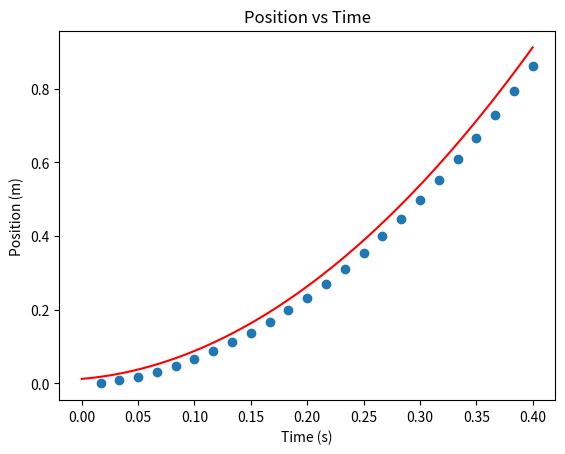

Generate this figure with matplotlib:
# Data is in 1/60 second intervals, as we're measuring at 60 Hz
# Each entry is the position in cm, starting at 0 seconds
data = tuple(((i + 1)/60, pos) for i, pos in enumerate([0, 1, 1.8, 3.2, 4.8, 6.5, 8.8, 11.1, 13.7, 16.7, 19.8, 23.3, 27, 31.1, 35.3, 39.9, 44.7, 49.9, 55.2, 60.8, 66.7, 72.9, 79.4, 86.1]))

otherData = [11.403, 0.1153, 0.0144]
otherDataTwo = [9.6624, 0.368, -0.0006]
otherDataThree = [9.9388, 0.2109, 0.054]
otherDataFour = [8.9152, 0.4102, -0.0034]

# There were further points that we chose to leave out, as there was a jump in the data, and we could not be confident of the timing of the fall past 86.1 cm

# Convert data to meters
data = tuple((t, p / 100) for t, p in data)

print(data)

# Fit a quadratic to the data
import numpy as np
coeffs = np.polyfit(*zip(*data), 2)
# Double a coeff
coeffs = (2 * coeffs[0], coeffs[1], coeffs[2])
print("Fitted coefficients (a, b, c) for ax^2 + bx + c:", coeffs)

# Calculate avg and stdev for our coeffs and other data
import statistics
all_coeffs = [coeffs, otherData, otherDataTwo, otherDataThree, otherDataFour]
a_values = [c[0] for c in all_coeffs]
b_values = [c[1] for c in all_coeffs]
c_values = [c[2] for c in all_coeffs]

avg_coeffs = [statistics.mean(a_values), statistics.mean(b_values), statistics.mean(c_values)]
stdev_coeffs = [statistics.stdev(a_values), statistics.stdev(b_values), statistics.stdev(c_values)]
print("Average coefficients (a, b, c):", avg_coeffs)
print("Standard deviation of coefficients (a, b, c):", stdev_coeffs)

avg_coeffs_for_graphing = (avg_coeffs[0] / 2, avg_coeffs[1], avg_coeffs[2])

# Graph the data
import matplotlib.pyplot as plt
plt.scatter(*zip(*data))
plt.plot(np.linspace(0, max(t for t, p in data), 100), np.polyval(avg_coeffs_for_graphing, np.linspace(0, max(t for t, p in data), 100)), color='red')

plt.xlabel("Time (s)")
plt.ylabel("Position (m)")
plt.title("Position vs Time")
plt.show()